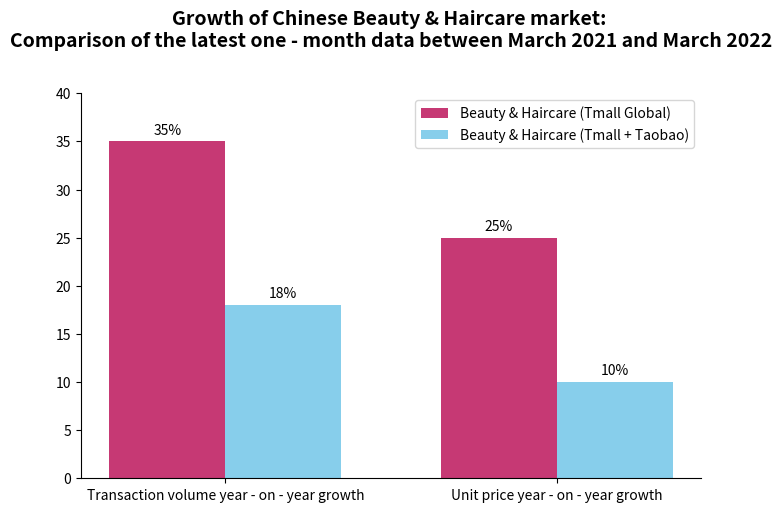

Source code (Python):
import matplotlib.pyplot as plt
import numpy as np
from matplotlib.patches import Patch

# Group categories
groups = ["Transaction volume year - on - year growth", "Unit price year - on - year growth"]
# Data categories (corresponding to the legend)
categories = ["Beauty & Haircare (Tmall Global)", "Beauty & Haircare (Tmall + Taobao)"]
# Simulated data (can be adjusted)
data = [[35, 25],  # Transaction volume year - on - year growth: Tmall Global, Tmall + Taobao
        [18, 10]]  # Unit price year - on - year growth: Tmall Global, Tmall + Taobao

# Annotation text
annotation_text = "Tmall Global has obvious advantages in transaction volume year - on - year growth and unit price year - on - year growth"
# Arrow parameters
arrowprops = dict(arrowstyle="->", color="green", connectionstyle="arc3,rad=0.2")

# Create a canvas
fig, ax = plt.subplots(figsize=(8, 5))

# Draw grouped bar charts
x = np.arange(len(groups))
bar_width = 0.35
for i in range(len(categories)):
    offset = bar_width * i
    ax.bar(x + offset, data[i], width=bar_width, 
           color="#C63974" if i == 0 else "#87CEEB",
           label=categories[i])

# Add data annotations
for i in range(len(groups)):
    for j in range(len(categories)):
        height = data[j][i]
        ax.annotate(f'{height}%',
                    xy=(x[i] + bar_width * j, height),
                    xytext=(0, 3),  
                    textcoords="offset points",
                    ha='center', va='bottom',
                    color='black')

# Set x - axis ticks and labels
ax.set_xticks(x + bar_width / len(categories))
ax.set_xticklabels(groups)
# Set y - axis ticks
ax.set_ylim(0, 40)
# Set the title
ax.set_title("Growth of Chinese Beauty & Haircare market: \nComparison of the latest one - month data between March 2021 and March 2022", 
             fontsize=14, fontweight="bold", y=1.1)

# Custom legend (to avoid the problem of the automatically generated legend order)
legend_elements = [Patch(facecolor="#C63974", label=categories[0]),
                   Patch(facecolor="#87CEEB", label=categories[1])]
ax.legend(handles=legend_elements, loc="upper right")

# Beautify: Hide the top and right borders
for spine in ["top", "right"]:
    ax.spines[spine].set_visible(False)

# plt.tight_layout()
plt.show()
